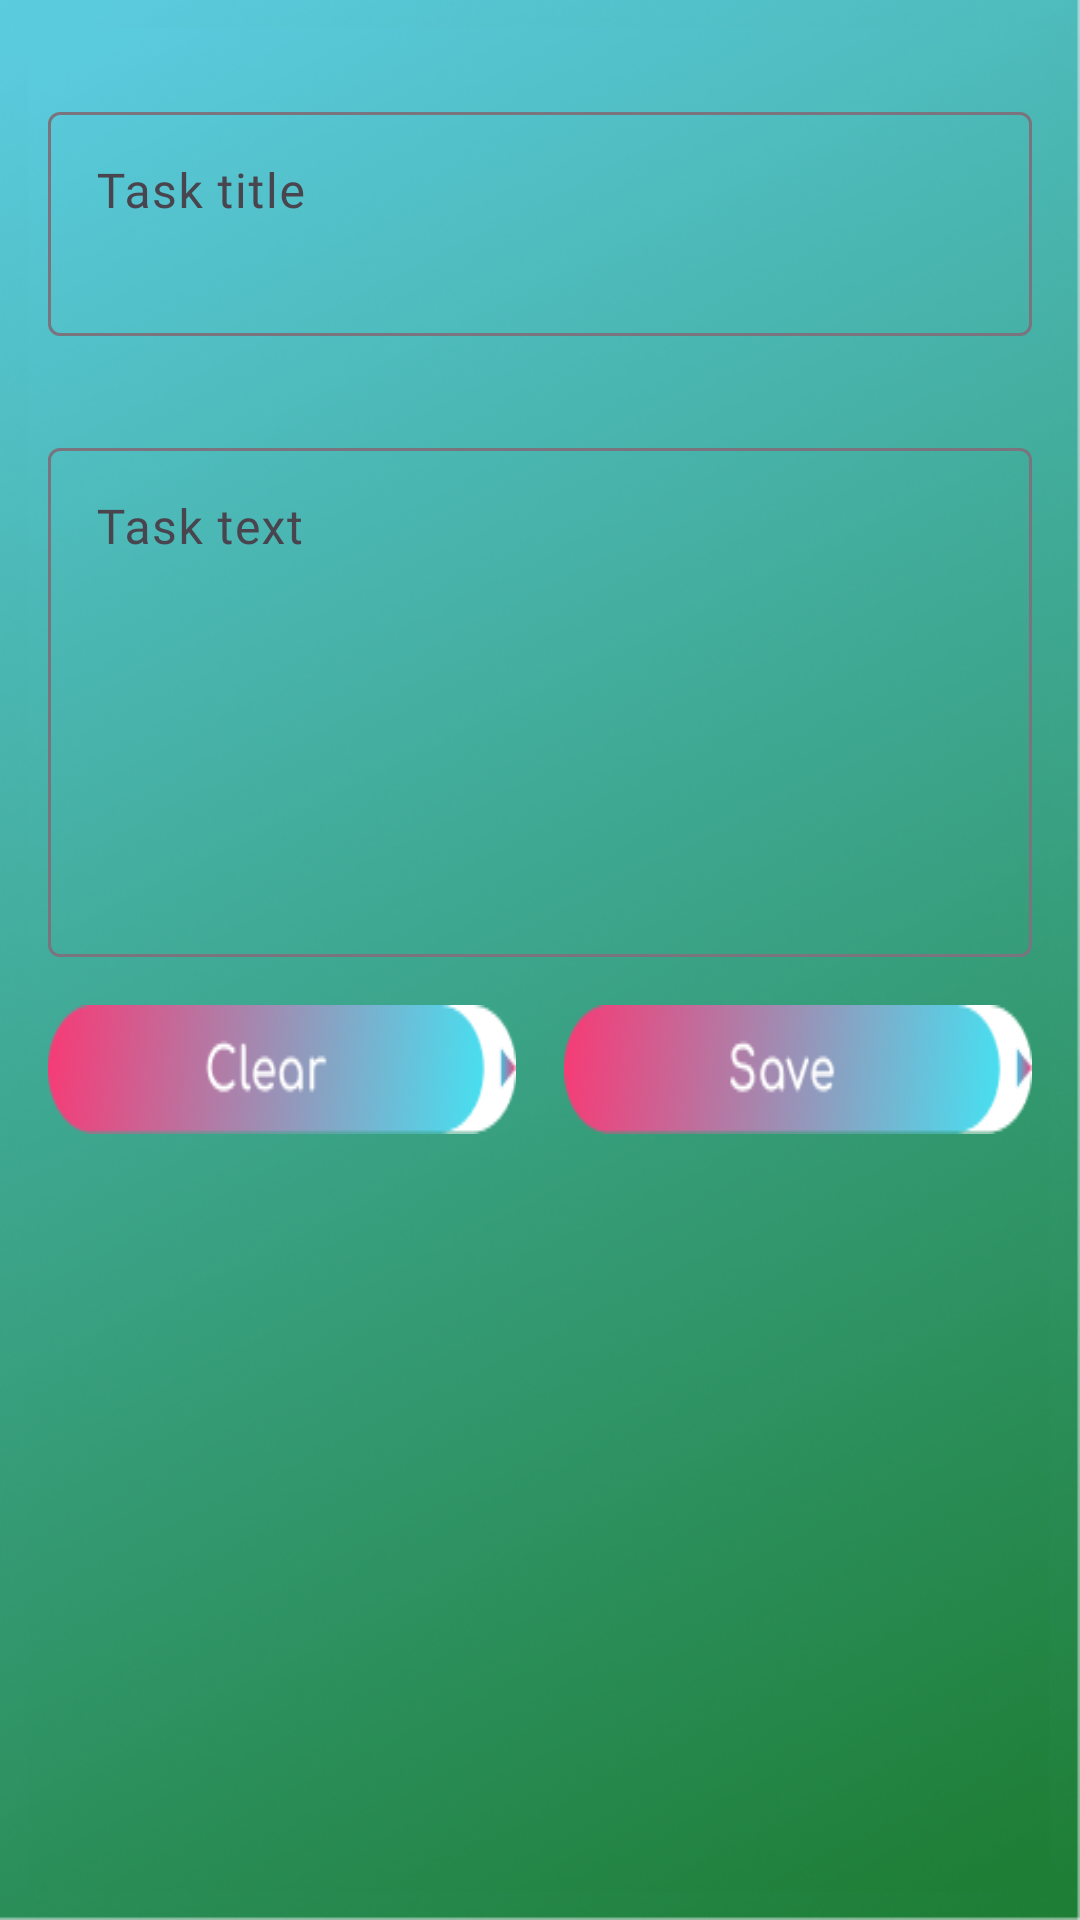

Layout XML and referenced resources for this Android screen:
<!-- AndroidManifest.xml: application theme Theme.GoNotes -->
<!-- res/layout/activity_note.xml -->
<?xml version="1.0" encoding="utf-8"?>
<androidx.constraintlayout.widget.ConstraintLayout xmlns:android="http://schemas.android.com/apk/res/android"
    xmlns:app="http://schemas.android.com/apk/res-auto"
    xmlns:tools="http://schemas.android.com/tools"
    android:layout_width="match_parent"
    android:layout_height="match_parent"
    android:background="@drawable/add_background"
    tools:context=".ui.NoteActivity">

    <com.google.android.material.textfield.TextInputLayout
        android:id="@+id/title"
        android:layout_width="match_parent"
        android:layout_height="wrap_content"
        android:layout_marginStart="@dimen/dp16"
        android:layout_marginTop="32dp"
        android:layout_marginEnd="@dimen/dp16"
        android:hint="@string/note_title"
        app:layout_constraintEnd_toEndOf="parent"
        app:layout_constraintStart_toStartOf="parent"
        app:layout_constraintTop_toTopOf="parent">

        <com.google.android.material.textfield.TextInputEditText
            android:layout_width="match_parent"
            android:layout_height="wrap_content"
            android:fontFamily="@font/aclonica"
            android:gravity="top"
            android:minLines="2"
            tools:ignore="TextContrastCheck" />
    </com.google.android.material.textfield.TextInputLayout>

    <com.google.android.material.textfield.TextInputLayout
        android:id="@+id/text"
        android:layout_width="match_parent"
        android:layout_height="wrap_content"
        android:layout_marginStart="@dimen/dp16"
        android:layout_marginTop="@dimen/dp32"
        android:layout_marginEnd="@dimen/dp16"
        android:hint="@string/note_text"
        app:layout_constraintEnd_toEndOf="parent"
        app:layout_constraintStart_toStartOf="parent"
        app:layout_constraintTop_toBottomOf="@+id/title">

        <com.google.android.material.textfield.TextInputEditText
            android:layout_width="match_parent"
            android:layout_height="wrap_content"
            android:fontFamily="@font/aclonica"
            android:gravity="top"
            android:minLines="7"
            tools:ignore="TextContrastCheck" />
    </com.google.android.material.textfield.TextInputLayout>

    <ImageView
        android:id="@+id/save"
        android:layout_width="@dimen/dp0"
        android:layout_height="wrap_content"
        android:layout_marginTop="16dp"
        android:layout_marginEnd="@dimen/dp16"
        android:background="@drawable/button_save"
        android:clickable="true"
        android:contentDescription="@string/save"
        android:focusable="true"
        app:layout_constraintEnd_toEndOf="parent"
        app:layout_constraintHorizontal_bias="0.5"
        app:layout_constraintStart_toEndOf="@+id/clear"
        app:layout_constraintTop_toBottomOf="@+id/text" />

    <ImageView
        android:id="@+id/clear"
        android:layout_width="@dimen/dp0"
        android:layout_height="wrap_content"
        android:layout_marginStart="@dimen/dp16"
        android:layout_marginTop="16dp"
        android:layout_marginEnd="@dimen/dp16"
        android:background="@drawable/button_clear"
        android:clickable="true"
        android:contentDescription="@string/clear"
        android:focusable="true"
        app:layout_constraintEnd_toStartOf="@+id/save"
        app:layout_constraintHorizontal_bias="0.5"
        app:layout_constraintHorizontal_chainStyle="spread"
        app:layout_constraintStart_toStartOf="parent"
        app:layout_constraintTop_toBottomOf="@+id/text" />

</androidx.constraintlayout.widget.ConstraintLayout>
<!-- resources referenced by this layout -->
<resources>
  <dimen name="dp0">0dp</dimen>
  <dimen name="dp16">16dp</dimen>
  <dimen name="dp32">32dp</dimen>
  <!-- drawable add_background: png bitmap (drawable, 250465 bytes) -->
  <!-- drawable button_clear: png bitmap (drawable, 5315 bytes) -->
  <!-- drawable button_save: png bitmap (drawable, 5523 bytes) -->
  <string name="clear">Clear</string>
  <string name="note_text">Task text</string>
  <string name="note_title">Task title</string>
  <string name="save">Save</string>
  <style name="Theme.GoNotes" parent="Base.Theme.GoNotes" />
  <style name="Base.Theme.GoNotes" parent="Theme.Material3.DayNight.NoActionBar">
          
          
          <item name="android:windowNoTitle">true</item>
          <item name="android:windowFullscreen">true</item>
      </style>
</resources>
